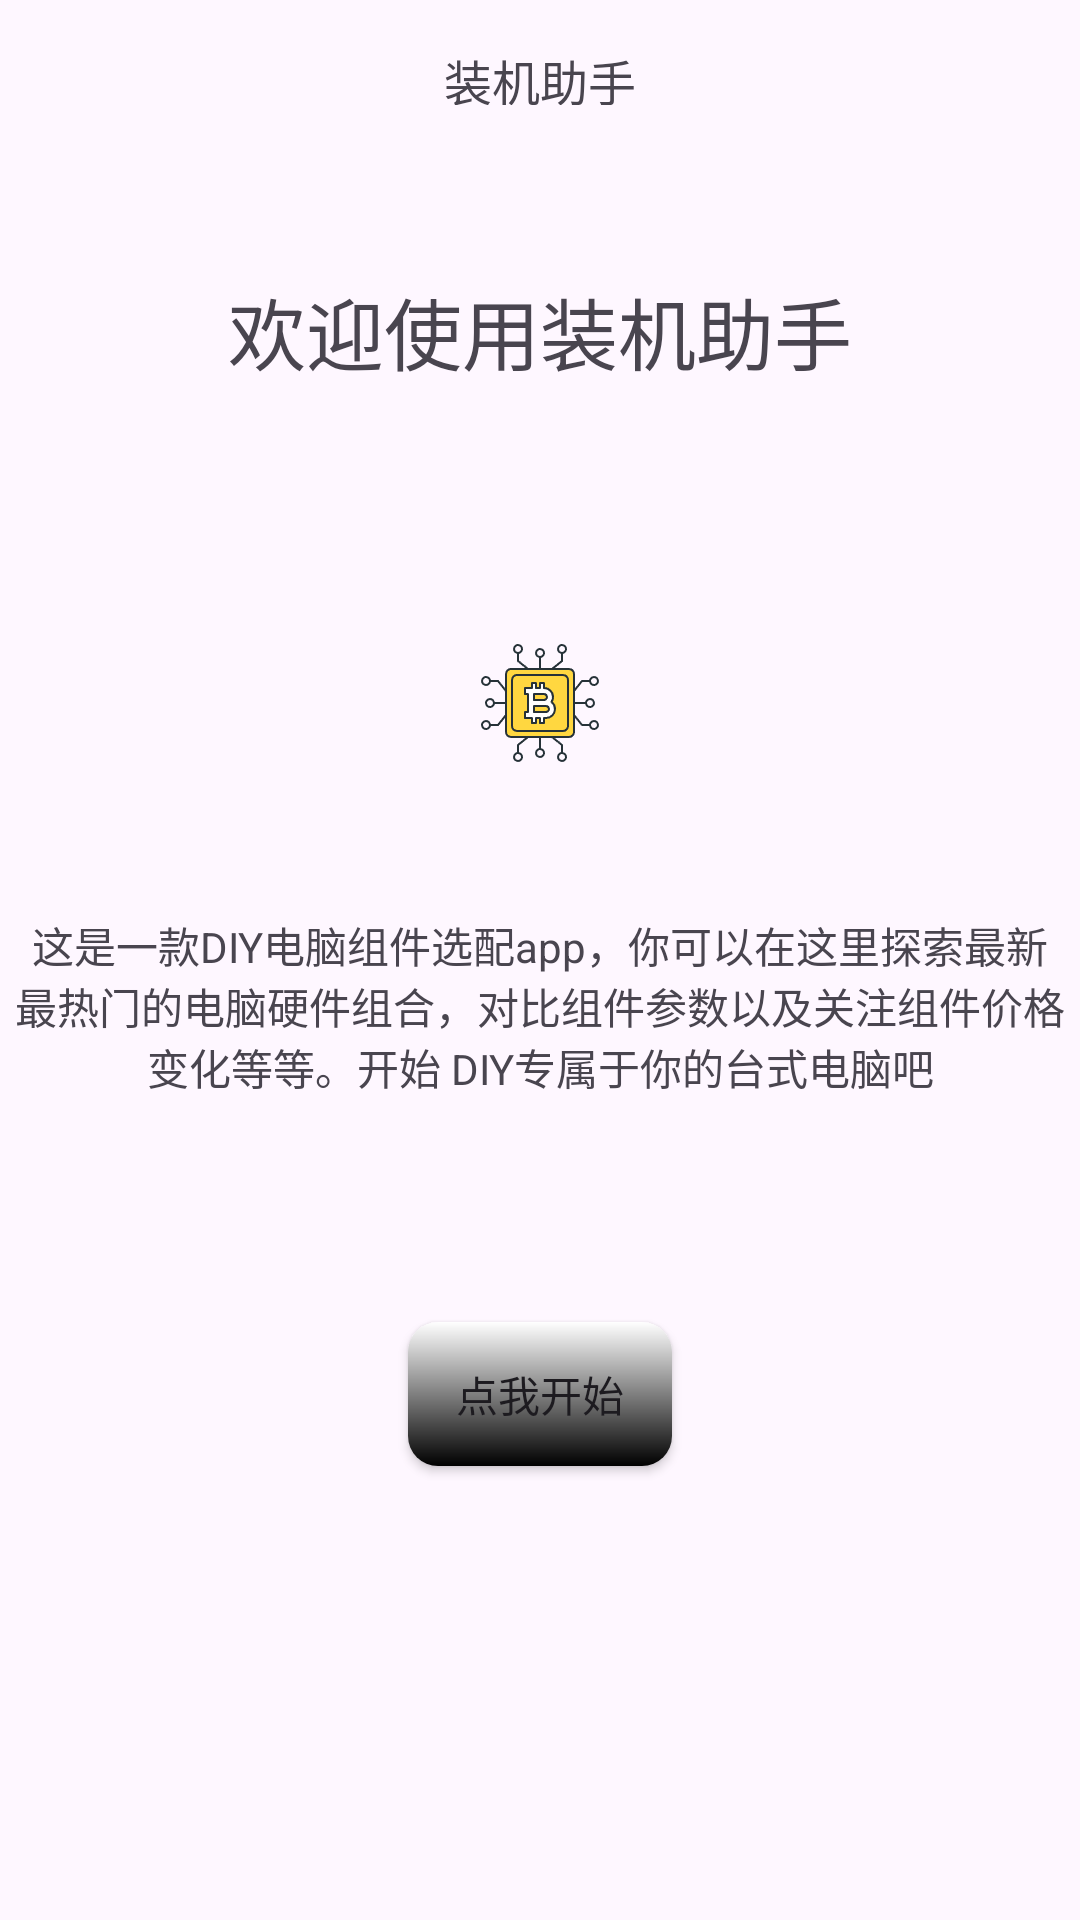

Write the Android layout XML for this screen, with the resource values it uses.
<!-- AndroidManifest.xml: application theme Theme.Huadong -->
<!-- res/layout/fragment_blank_start.xml -->
<?xml version="1.0" encoding="utf-8"?>
<FrameLayout xmlns:android="http://schemas.android.com/apk/res/android"
    xmlns:app="http://schemas.android.com/apk/res-auto"
    xmlns:tools="http://schemas.android.com/tools"
    android:layout_width="match_parent"
    android:layout_height="match_parent"
    tools:context=".activity.BlankFragmentStart">


    
    <androidx.constraintlayout.widget.ConstraintLayout
        android:layout_width="match_parent"
        android:layout_height="match_parent">

        <RelativeLayout
            android:layout_width="match_parent"
            android:layout_height="50dp"
            app:layout_constraintStart_toStartOf="parent"
            app:layout_constraintTop_toTopOf="parent">

            <TextView
                android:layout_width="wrap_content"
                android:layout_height="50dp"
                android:layout_centerHorizontal="true"
                android:gravity="center"
                android:padding="15dp"
                android:text="装机助手"
                android:textSize="16sp" />


        </RelativeLayout>


        <TextView
            android:id="@+id/textView"
            android:layout_width="wrap_content"
            android:layout_height="wrap_content"
            android:gravity="center"
            android:includeFontPadding="false"
            android:text="欢迎使用装机助手"
            android:textSize="26sp"
            app:layout_constraintBottom_toBottomOf="parent"
            app:layout_constraintEnd_toEndOf="parent"
            app:layout_constraintStart_toStartOf="parent"
            app:layout_constraintTop_toTopOf="parent"
            app:layout_constraintVertical_bias="0.152" />

        <ImageView
            android:id="@+id/imageView"
            android:layout_width="wrap_content"
            android:layout_height="wrap_content"
            android:layout_marginTop="84dp"
            android:src="@drawable/icon_start_logo"
            app:layout_constraintEnd_toEndOf="parent"
            app:layout_constraintHorizontal_bias="0.500"
            app:layout_constraintStart_toStartOf="parent"
            app:layout_constraintTop_toBottomOf="@+id/textView" />

        <TextView
            android:id="@+id/textView3"
            android:layout_width="wrap_content"
            android:layout_height="wrap_content"
            android:layout_marginTop="44dp"
            android:gravity="center"
            android:padding="5dp"
            android:text="@string/start_title"
            app:layout_constraintStart_toStartOf="parent"
            app:layout_constraintTop_toBottomOf="@+id/imageView" />

        <Button
            android:id="@+id/button"
            android:layout_width="wrap_content"
            android:layout_height="wrap_content"
            android:layout_marginTop="70dp"
            android:background="@drawable/tool_btn"
            android:text="点我开始"
            app:backgroundTint="@null"
            app:layout_constraintEnd_toEndOf="parent"
            app:layout_constraintStart_toStartOf="parent"
            app:layout_constraintTop_toBottomOf="@+id/textView3" />

    </androidx.constraintlayout.widget.ConstraintLayout>


</FrameLayout>
<!-- resources referenced by this layout -->
<resources>
  <!-- drawable icon_start_logo: png bitmap (drawable-xxhdpi, 3335 bytes) -->
  <!-- drawable tool_btn (drawable) -->
  <?xml version="1.0" encoding="utf-8"?>
  <shape xmlns:android="http://schemas.android.com/apk/res/android">
      <corners android:radius="10dp"/>
      <solid android:color="@color/green"/>
      <gradient
          android:endColor="@color/black"
          android:angle="-45"
          android:startColor="@color/white"
          />
  </shape>
  <string name="start_title">这是一款DIY电脑组件选配app，你可以在这里探索最新最热门的电脑硬件组合，对比组件参数以及关注组件价格变化等等。开始 DIY专属于你的台式电脑吧</string>
  <style name="Theme.Huadong" parent="Base.Theme.Huadong" />
  <color name="green">#0a7e07</color>
  <color name="black">#FF000000</color>
  <color name="white">#FFFFFFFF</color>
  <style name="Base.Theme.Huadong" parent="Theme.Material3.Light.NoActionBar">
          
          
      </style>
</resources>
